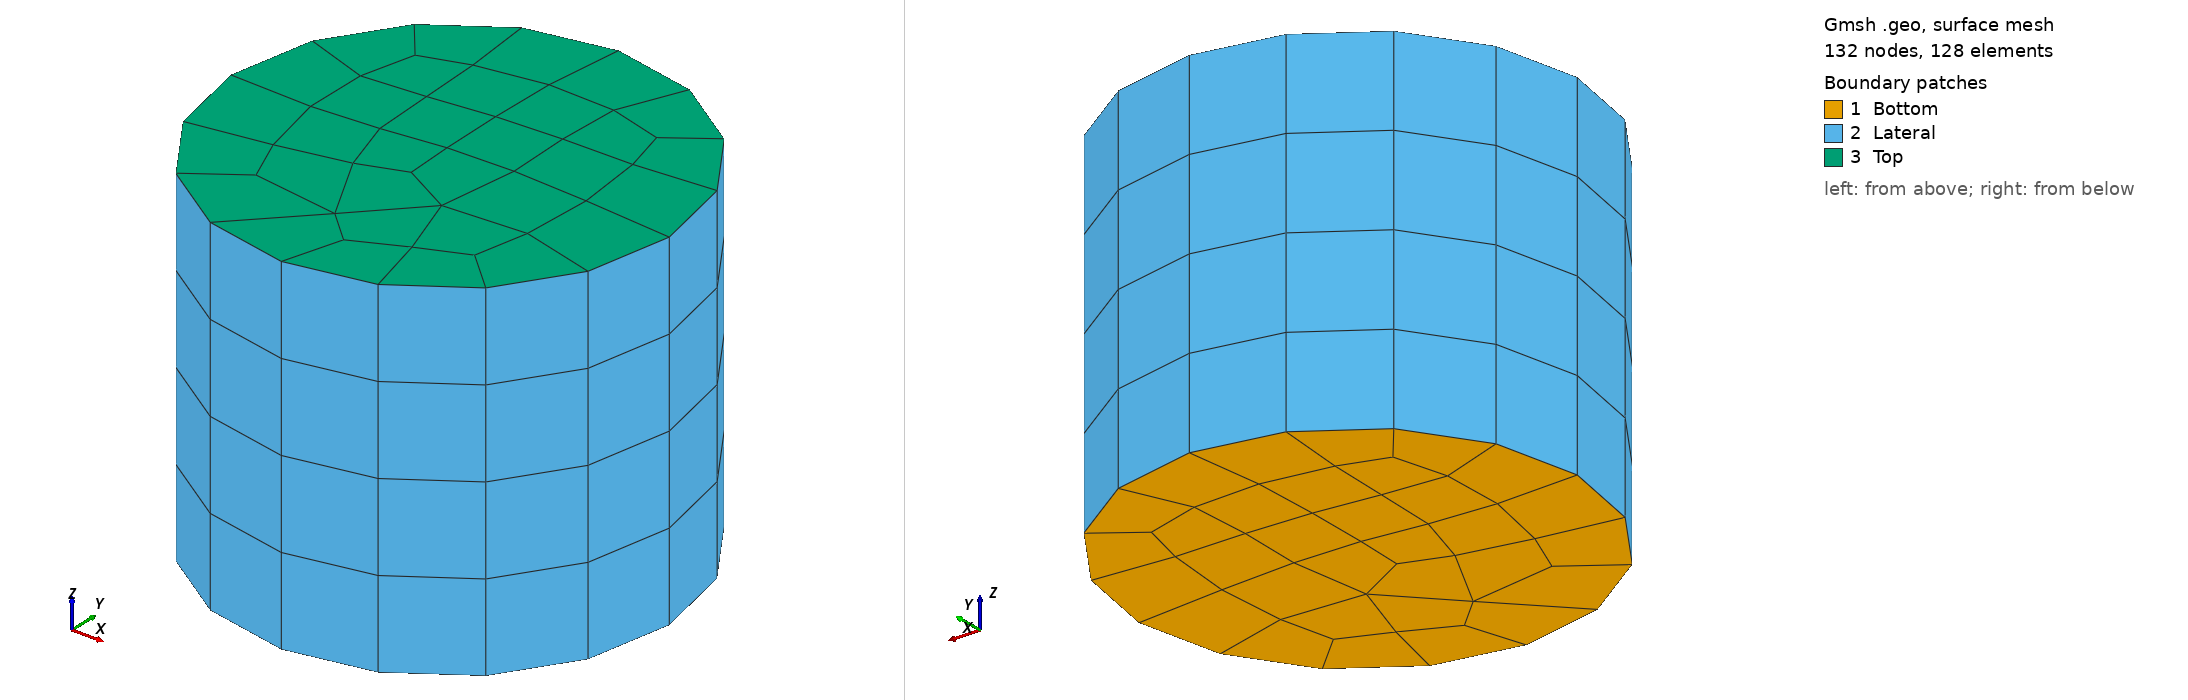

Gmsh geometry script, surface-meshed: 132 nodes, 128 surface elements. Boundary patches (legend numbers): 1 Bottom, 2 Lateral, 3 Top. Left view from above one corner, right view from below the opposite corner. Legend entries are the model's physical surfaces. The drawing asked Gmsh for element sizes between 1% and 20% of the model's largest extent; the script's own settings can give other sizes.

=== mesh.geo (drawn) ===
//-------------------------------------------------------------
// Parameters (INPUT: modify these values)
//-------------------------------------------------------------
radius = 25.0;          // cylinder radius in mm
height = 40.0;          // cylinder height in mm
elem_size_2d = 10;      // characteristic element size (2D plane)

// Calculated parameter
nz = Ceil(height / elem_size_2d);  // number of layers in z-direction (auto-calculated)

//-------------------------------------------------------------
// Points (center and rim)
//-------------------------------------------------------------
Point(0) = {0, 0, 0, elem_size_2d};        // center
Point(1) = { radius, 0, 0, elem_size_2d}; // right
Point(2) = { 0, radius, 0, elem_size_2d}; // top
Point(3) = {-radius, 0, 0, elem_size_2d}; // left
Point(4) = { 0, -radius, 0, elem_size_2d}; // bottom

// Circle arcs
Circle(1) = {1, 0, 2};
Circle(2) = {2, 0, 3};
Circle(3) = {3, 0, 4};
Circle(4) = {4, 0, 1};

// Full circle surface
Curve Loop(1) = {1, 2, 3, 4};
Plane Surface(1) = {1};

// Recombine to create quad mesh (unstructured)
Recombine Surface {1};

// Extrude 2D mesh to create 3D cylinder
out[] = Extrude {0, 0, height} {
  Surface{1};
  Layers{nz};
  Recombine;
};

// Physical groups
Physical Surface("Bottom") = {1};
Physical Surface("Top") = {out[0]};
Physical Surface("Lateral") = {out[2], out[3], out[4], out[5]};
Physical Volume("Cylinder") = {out[1]};
